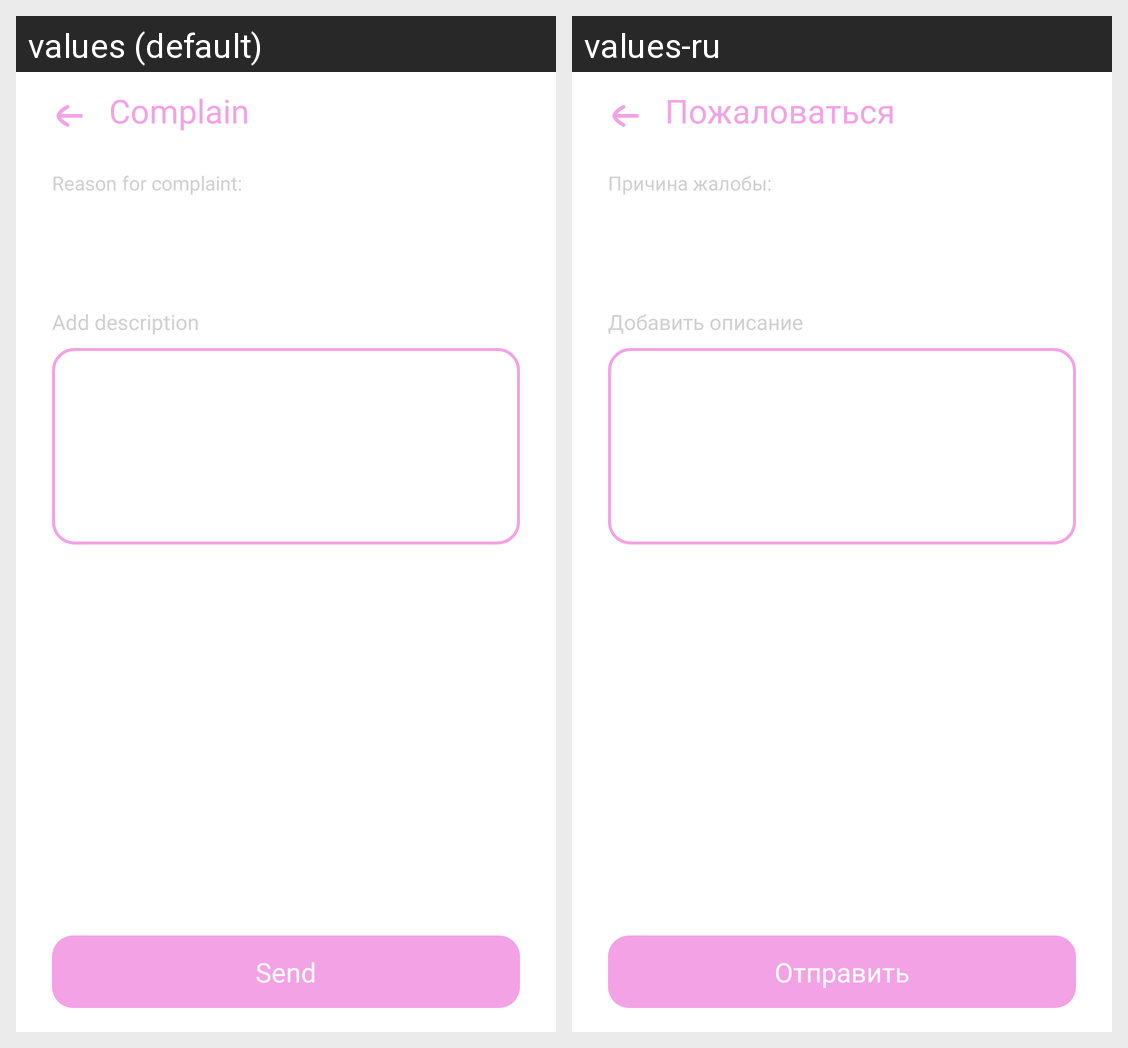

Translations of the strings shown on this Android screen, per locale in the grid:
Android screen res/layout/fragment_complaintobase.xml rendered under 2 locales, left to right: values (default), values-ru. Device: Nexus 5 (rendered at 1080×1920; each locale shown at half size, 540×960, under a caption strip naming it); theme Theme.Schooly.
Strings drawn on this screen, with the default value and each locale's value (text and hints the layout hard-codes, and strings that could not be matched under every locale, appear in the picture but are not listed):

toComplain
  values: Complain
  values-ru: Пожаловаться

textReason
  values: Reason for complaint:
  values-ru: Причина жалобы:

addDescription
  values: Add description
  values-ru: Добавить описание

send
  values: Send
  values-ru: Отправить
